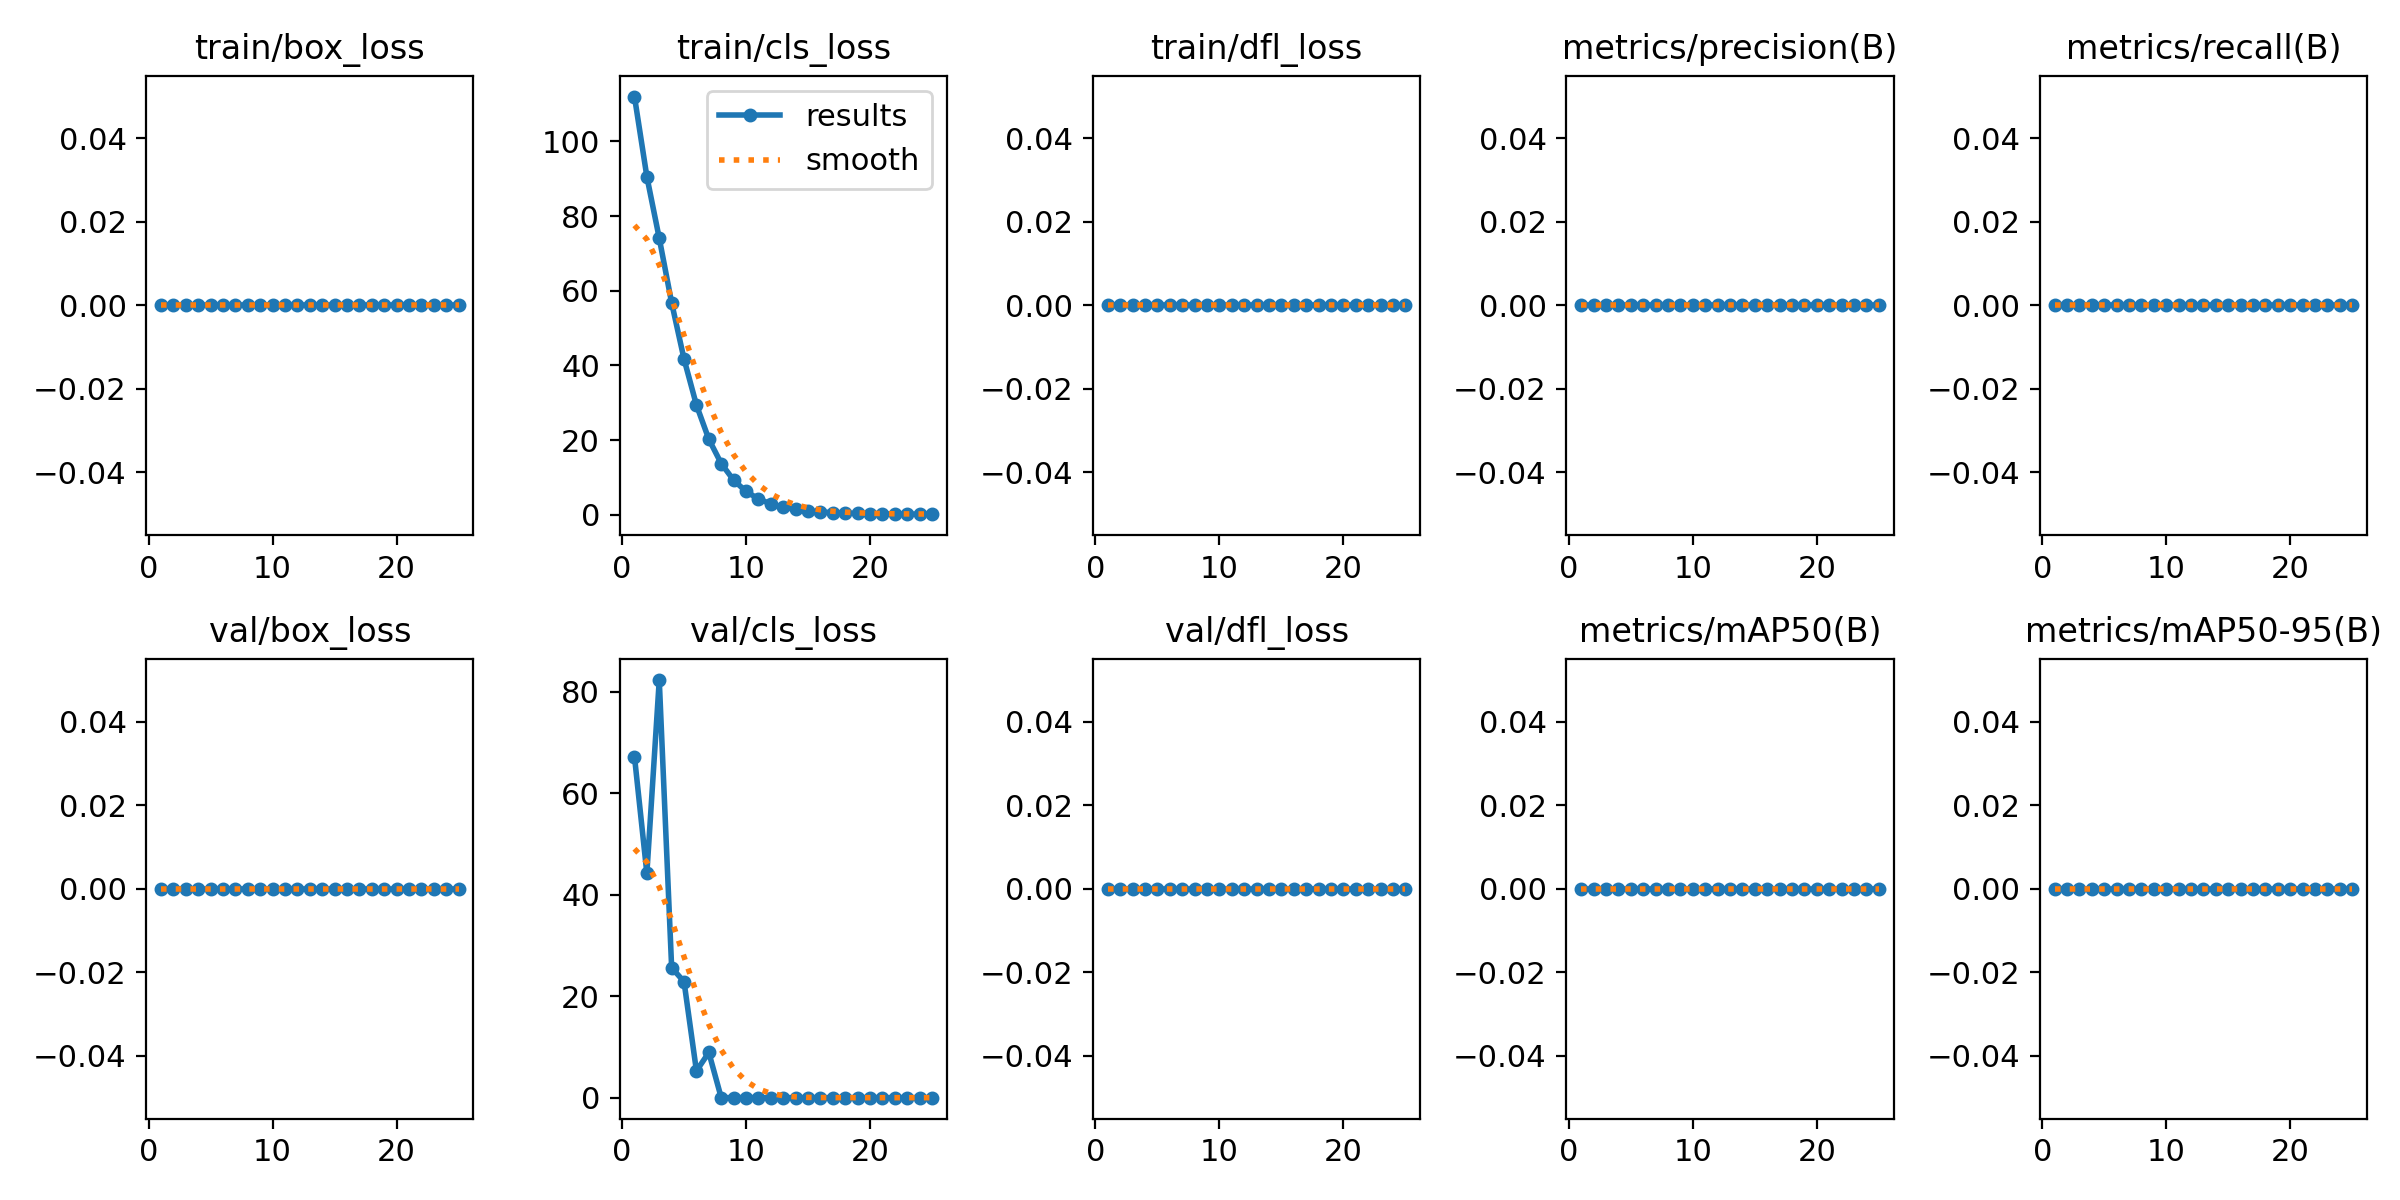

Data behind this chart, as committed beside it:
epoch, time, train/box_loss, train/cls_loss, train/dfl_loss, metrics/precision(B), metrics/recall(B), metrics/mAP50(B), metrics/mAP50-95(B), val/box_loss, val/cls_loss, val/dfl_loss, lr/pg0, lr/pg1, lr/pg2
1, 7.172, 0, 112, 0, 0, 0, 0, 0, 0, 67.21, 0, 0.0003287, 0.0003287, 0.0003287
2, 11.99, 0, 90.55, 0, 0, 0, 0, 0, 0, 44.21, 0, 0.0006358, 0.0006358, 0.0006358
3, 16.62, 0, 74.05, 0, 0, 0, 0, 0, 0, 82.28, 0, 0.0009165, 0.0009165, 0.0009165
4, 21.13, 0, 56.76, 0, 0, 0, 0, 0, 0, 25.62, 0, 0.0008812, 0.0008812, 0.0008812
5, 25.34, 0, 41.69, 0, 0, 0, 0, 0, 0, 22.84, 0, 0.0008416, 0.0008416, 0.0008416
6, 29.45, 0, 29.38, 0, 0, 0, 0, 0, 0, 5.271, 0, 0.000802, 0.000802, 0.000802
7, 33.91, 0, 20.22, 0, 0, 0, 0, 0, 0, 8.9, 0, 0.0007624, 0.0007624, 0.0007624
8, 38.16, 0, 13.72, 0, 0, 0, 0, 0, 0, 0, 0, 0.0007228, 0.0007228, 0.0007228
9, 42.41, 0, 9.261, 0, 0, 0, 0, 0, 0, 0, 0, 0.0006832, 0.0006832, 0.0006832
10, 46.62, 0, 6.246, 0, 0, 0, 0, 0, 0, 0, 0, 0.0006436, 0.0006436, 0.0006436
11, 50.88, 0, 4.232, 0, 0, 0, 0, 0, 0, 0, 0, 0.000604, 0.000604, 0.000604
12, 55.18, 0, 2.903, 0, 0, 0, 0, 0, 0, 0, 0, 0.0005644, 0.0005644, 0.0005644
13, 59.42, 0, 2.013, 0, 0, 0, 0, 0, 0, 0, 0, 0.0005248, 0.0005248, 0.0005248
14, 63.74, 0, 1.416, 0, 0, 0, 0, 0, 0, 0, 0, 0.0004852, 0.0004852, 0.0004852
15, 67.97, 0, 1.013, 0, 0, 0, 0, 0, 0, 0, 0, 0.0004456, 0.0004456, 0.0004456
16, 73.71, 0, 0.7405, 0, 0, 0, 0, 0, 0, 0, 0, 0.000406, 0.000406, 0.000406
17, 77.97, 0, 0.5536, 0, 0, 0, 0, 0, 0, 0, 0, 0.0003664, 0.0003664, 0.0003664
18, 82.16, 0, 0.4228, 0, 0, 0, 0, 0, 0, 0, 0, 0.0003268, 0.0003268, 0.0003268
19, 86.42, 0, 0.3351, 0, 0, 0, 0, 0, 0, 0, 0, 0.0002872, 0.0002872, 0.0002872
20, 90.53, 0, 0.2667, 0, 0, 0, 0, 0, 0, 0, 0, 0.0002476, 0.0002476, 0.0002476
21, 94.59, 0, 0.2266, 0, 0, 0, 0, 0, 0, 0, 0, 0.000208, 0.000208, 0.000208
22, 98.79, 0, 0.195, 0, 0, 0, 0, 0, 0, 0, 0, 0.0001684, 0.0001684, 0.0001684
23, 103, 0, 0.1672, 0, 0, 0, 0, 0, 0, 0, 0, 0.0001288, 0.0001288, 0.0001288
24, 107.1, 0, 0.1518, 0, 0, 0, 0, 0, 0, 0, 0, 8.92e-05, 8.92e-05, 8.92e-05
25, 111.3, 0, 0.1446, 0, 0, 0, 0, 0, 0, 0, 0, 4.96e-05, 4.96e-05, 4.96e-05
